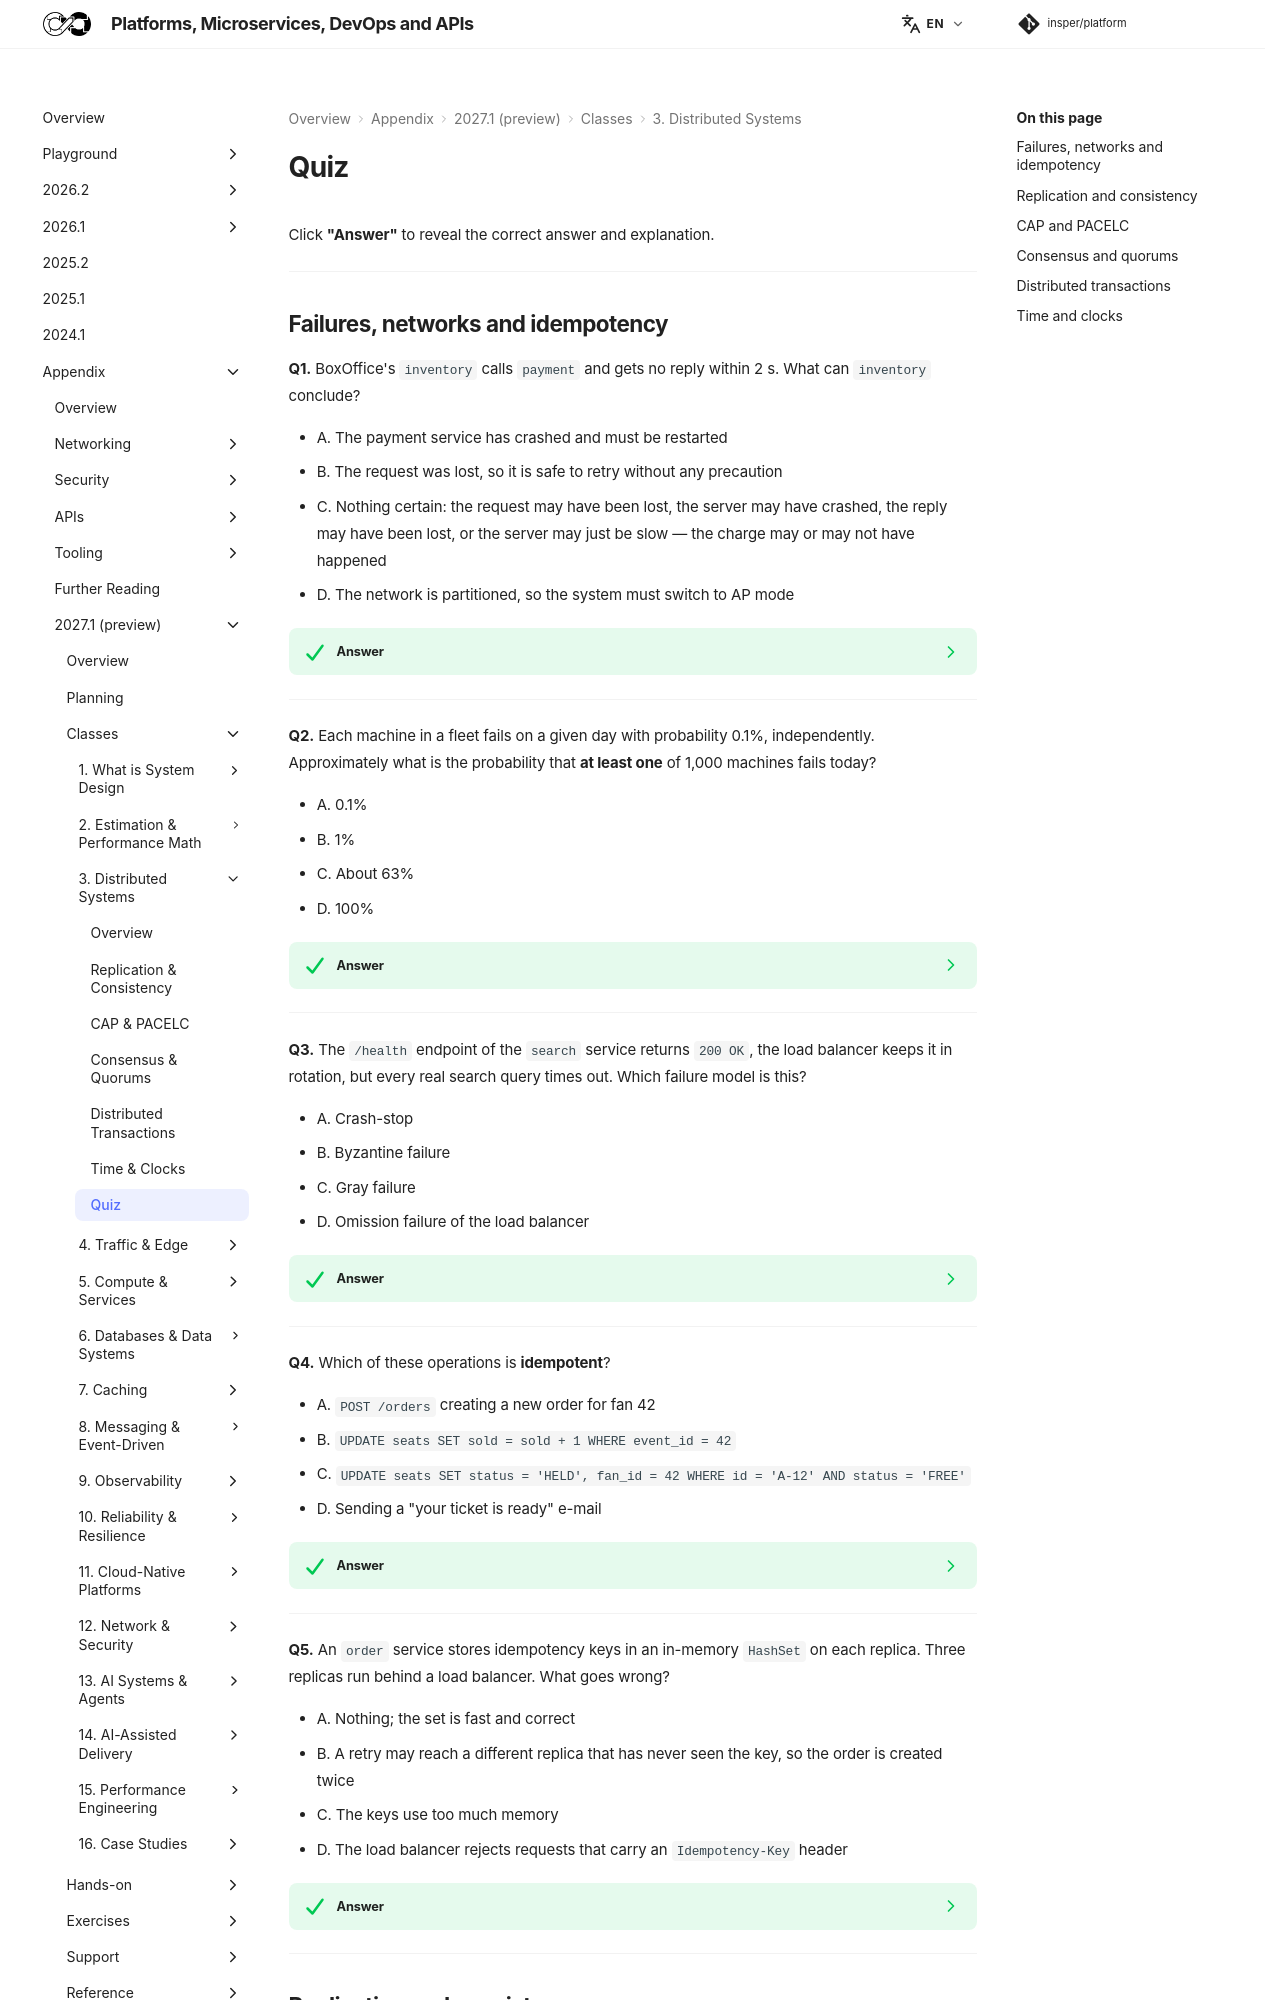

repository: Insper/platform · page: 2027.1/classes/distributed/quiz/index.html · generator: mkdocs

Click **"Answer"** to reveal the correct answer and explanation.

---

## Failures, networks and idempotency

**Q1.** BoxOffice's `inventory` calls `payment` and gets no reply within 2 s. What can `inventory` conclude?

- A. The payment service has crashed and must be restarted
- B. The request was lost, so it is safe to retry without any precaution
- C. Nothing certain: the request may have been lost, the server may have crashed, the reply may have been lost, or the server may just be slow — the charge may or may not have happened
- D. The network is partitioned, so the system must switch to AP mode

??? success "Answer"
    **C — Nothing certain.**

    A lost request, a crashed server, a lost reply and a slow server all look like silence to the caller. A timeout lets the caller *assume* failure and move on, but it does not tell whether the operation was executed. That is why a retry must be made safe — the operation must be idempotent (for example, with an idempotency key the provider deduplicates).

---

**Q2.** Each machine in a fleet fails on a given day with probability 0.1%, independently. Approximately what is the probability that **at least one** of 1,000 machines fails today?

- A. 0.1%
- B. 1%
- C. About 63%
- D. 100%

??? success "Answer"
    **C — About 63%.**

    P(at least one failure) = 1 − (1 − 0.001)^1000 ≈ 1 − e^(−1) ≈ 0.63. With 3,000 machines it is about 95%. At scale, failures are a daily event, so the system must keep working through them instead of trying to avoid them.

---

**Q3.** The `/health` endpoint of the `search` service returns `200 OK`, the load balancer keeps it in rotation, but every real search query times out. Which failure model is this?

- A. Crash-stop
- B. Byzantine failure
- C. Gray failure
- D. Omission failure of the load balancer

??? success "Answer"
    **C — Gray failure.**

    A gray failure is one where the system's own monitoring sees the component as healthy while users experience failures. The fix is a health check that exercises the real dependency path (a readiness check that runs a cheap query) plus client-side signals such as error rates and passive outlier detection at the load balancer.

---

**Q4.** Which of these operations is **idempotent**?

- A. `POST /orders` creating a new order for fan 42
- B. `UPDATE seats SET sold = sold + 1 WHERE event_id = 42`
- C. `UPDATE seats SET status = 'HELD', fan_id = 42 WHERE id = 'A-12' AND status = 'FREE'`
- D. Sending a "your ticket is ready" e-mail

??? success "Answer"
    **C — The conditional write.**

    Running it twice leaves the same state: the second execution matches no row (the seat is no longer `FREE`). `POST` creates a new order each time, the increment adds again, and each e-mail send is a new e-mail — all need an idempotency key or deduplication to be safely retried.

---

**Q5.** An `order` service stores idempotency keys in an in-memory `HashSet` on each replica. Three replicas run behind a load balancer. What goes wrong?

- A. Nothing; the set is fast and correct
- B. A retry may reach a different replica that has never seen the key, so the order is created twice
- C. The keys use too much memory
- D. The load balancer rejects requests that carry an `Idempotency-Key` header

??? success "Answer"
    **B — The retry hits another replica.**

    Deduplication state must be shared (a unique key in the database, written in the same transaction as the order, or a shared store such as Redis). Per-replica memory also loses every key on restart. And the key must be stored atomically with the business change — otherwise a crash between the two writes reopens the duplicate window.

---
